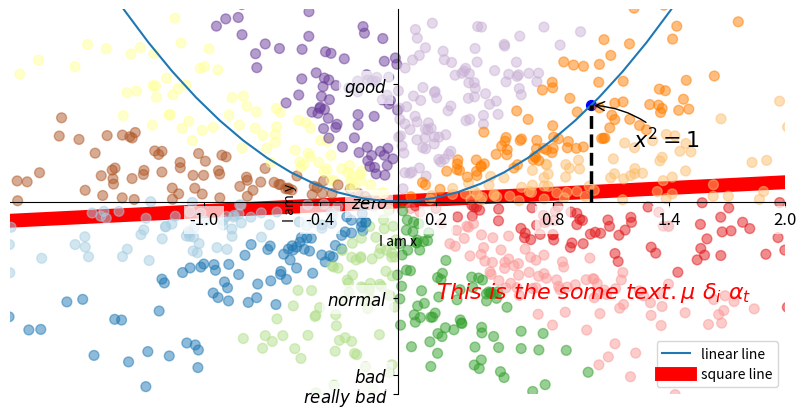

This figure's Python source:
import numpy as np
import matplotlib.pyplot as plt

x = np.linspace(-3,3,50)
y1 = 0.1*x
y2 = x**2

plt.figure(figsize=(10,5))
l1, = plt.plot(x,y2,label='linear line',zorder=2)
l2, = plt.plot(x,y1,color='red',linewidth=10,label='square line',zorder=1)

# .legend 给图像添加图例，显示的信息来自上面的 label
plt.legend(loc='best')
# 添加图例的位置参数有多种：什么都不写时，默认左上角，best（自动分配最佳位置）、（upper right|center|left）、（lower left|center|right）、（center left|right、center）、right（和 center right 位置同）

# plt.xlim 设置 x坐标轴 的范围
plt.xlim((-1,2))
plt.ylim((-2,3))
plt.xlabel('I am x')
plt.ylabel('I am y')
# np.linspace 定义范围及个数
new_xticks = np.linspace(-1,2,6)
# plt.xticks 设置 x轴 刻度，范围是 -1到2，刻度数为 6
plt.xticks(new_xticks)
plt.yticks([-2, -1.8, -1,0, 1.22, 3],[r'$really\ bad$',r'$bad$',r'$normal$',r'$zero$',r'$good$',r'$really\ good$']) # 改变y轴刻度的名称

ax = plt.gca() # 获取当前坐标轴信息

ax.spines['right'].set_color('none') # .spines 设置边框  .set_color 设置边框颜色
ax.spines['top'].set_color('none') # none 不显示上边框和右边框

ax.xaxis.set_ticks_position('bottom') # .xaxis.set_ticks_position 设置 x坐标刻度数字在边框的哪里 top（刻度和数字均在上边框）bottom（刻度和数字均在下边框）both（上下边框均有刻度，数字在下边框）default（同both）none（上下边框均无刻度，下边框有数字）
ax.yaxis.set_ticks_position('left') # .yaxis.set_ticks_position 设置 y轴坐标刻度位置，可选项 left\right\both\default\none

ax.spines['bottom'].set_position(('data',0)) # .spines['bottom']指的就是x轴，x轴相对与y轴的位置，在y=0处   （data\outward\axes）（outward 为0时，x轴是在y轴最底部，为正值时，x轴在 y轴底部下方 一定距离；为负值时，x轴在 y轴底部上方 一定距离）（axes 为0时，x轴在y轴底部位置；为1时，x轴在y轴顶部位置；为其他值时，x轴消失）（data 的话，指的是y轴的刻度，data是几，x轴就在y=几处）
ax.spines['left'].set_position(('data',0)) # .spines['let']指的就是y轴，y轴在 x=0 处

# 刻度的能见度 bbox 刻度背后的背景框
for label in ax.get_xticklabels() + ax.get_yticklabels():
    label.set_fontsize(12)
    label.set_bbox(dict(facecolor='white',edgecolor='None',alpha=0.7,zorder=3))

# annotation 标注
x0 = 1
y0 = x0**2
plt.plot([x0,x0],[0,y0],'k--',linewidth=2.5) # (x0,y0) 垂直到 x轴 的虚线；'k--' 黑色虚线
plt.scatter([x0,],[y0,],s=50,color='b') # (x0,y0)位置画一个点
# 添加注释 annotate
plt.annotate(r'$x^2=%s$' % y0,xy=(x0,y0),xycoords='data',xytext=(+30,-30),textcoords='offset points',fontsize=16,arrowprops=dict(arrowstyle='->',connectionstyle='arc3,rad=.2'))
# 添加注释 text
plt.text(0.2,-1,r'$This\ is\ the\ some\ text.\mu\ \delta_i\ \alpha_t$',fontdict={'size':16,'color':'red'})
plt.show()

#######################
# 散点图
n = 1024
# np.random.randn(size) 标准正态分布（μ=0, σ=1）
# 对应于 np.random.normal(loc=0,scale=1,size)
X = np.random.randn(n)
Y = np.random.normal(0,1,n)
T = np.arctan2(Y,X)
plt.scatter(X,Y,s=50,c=T,alpha=0.5,cmap=plt.cm.Paired)
plt.xlim(-2,2)
plt.ylim(-2,2)
plt.show()